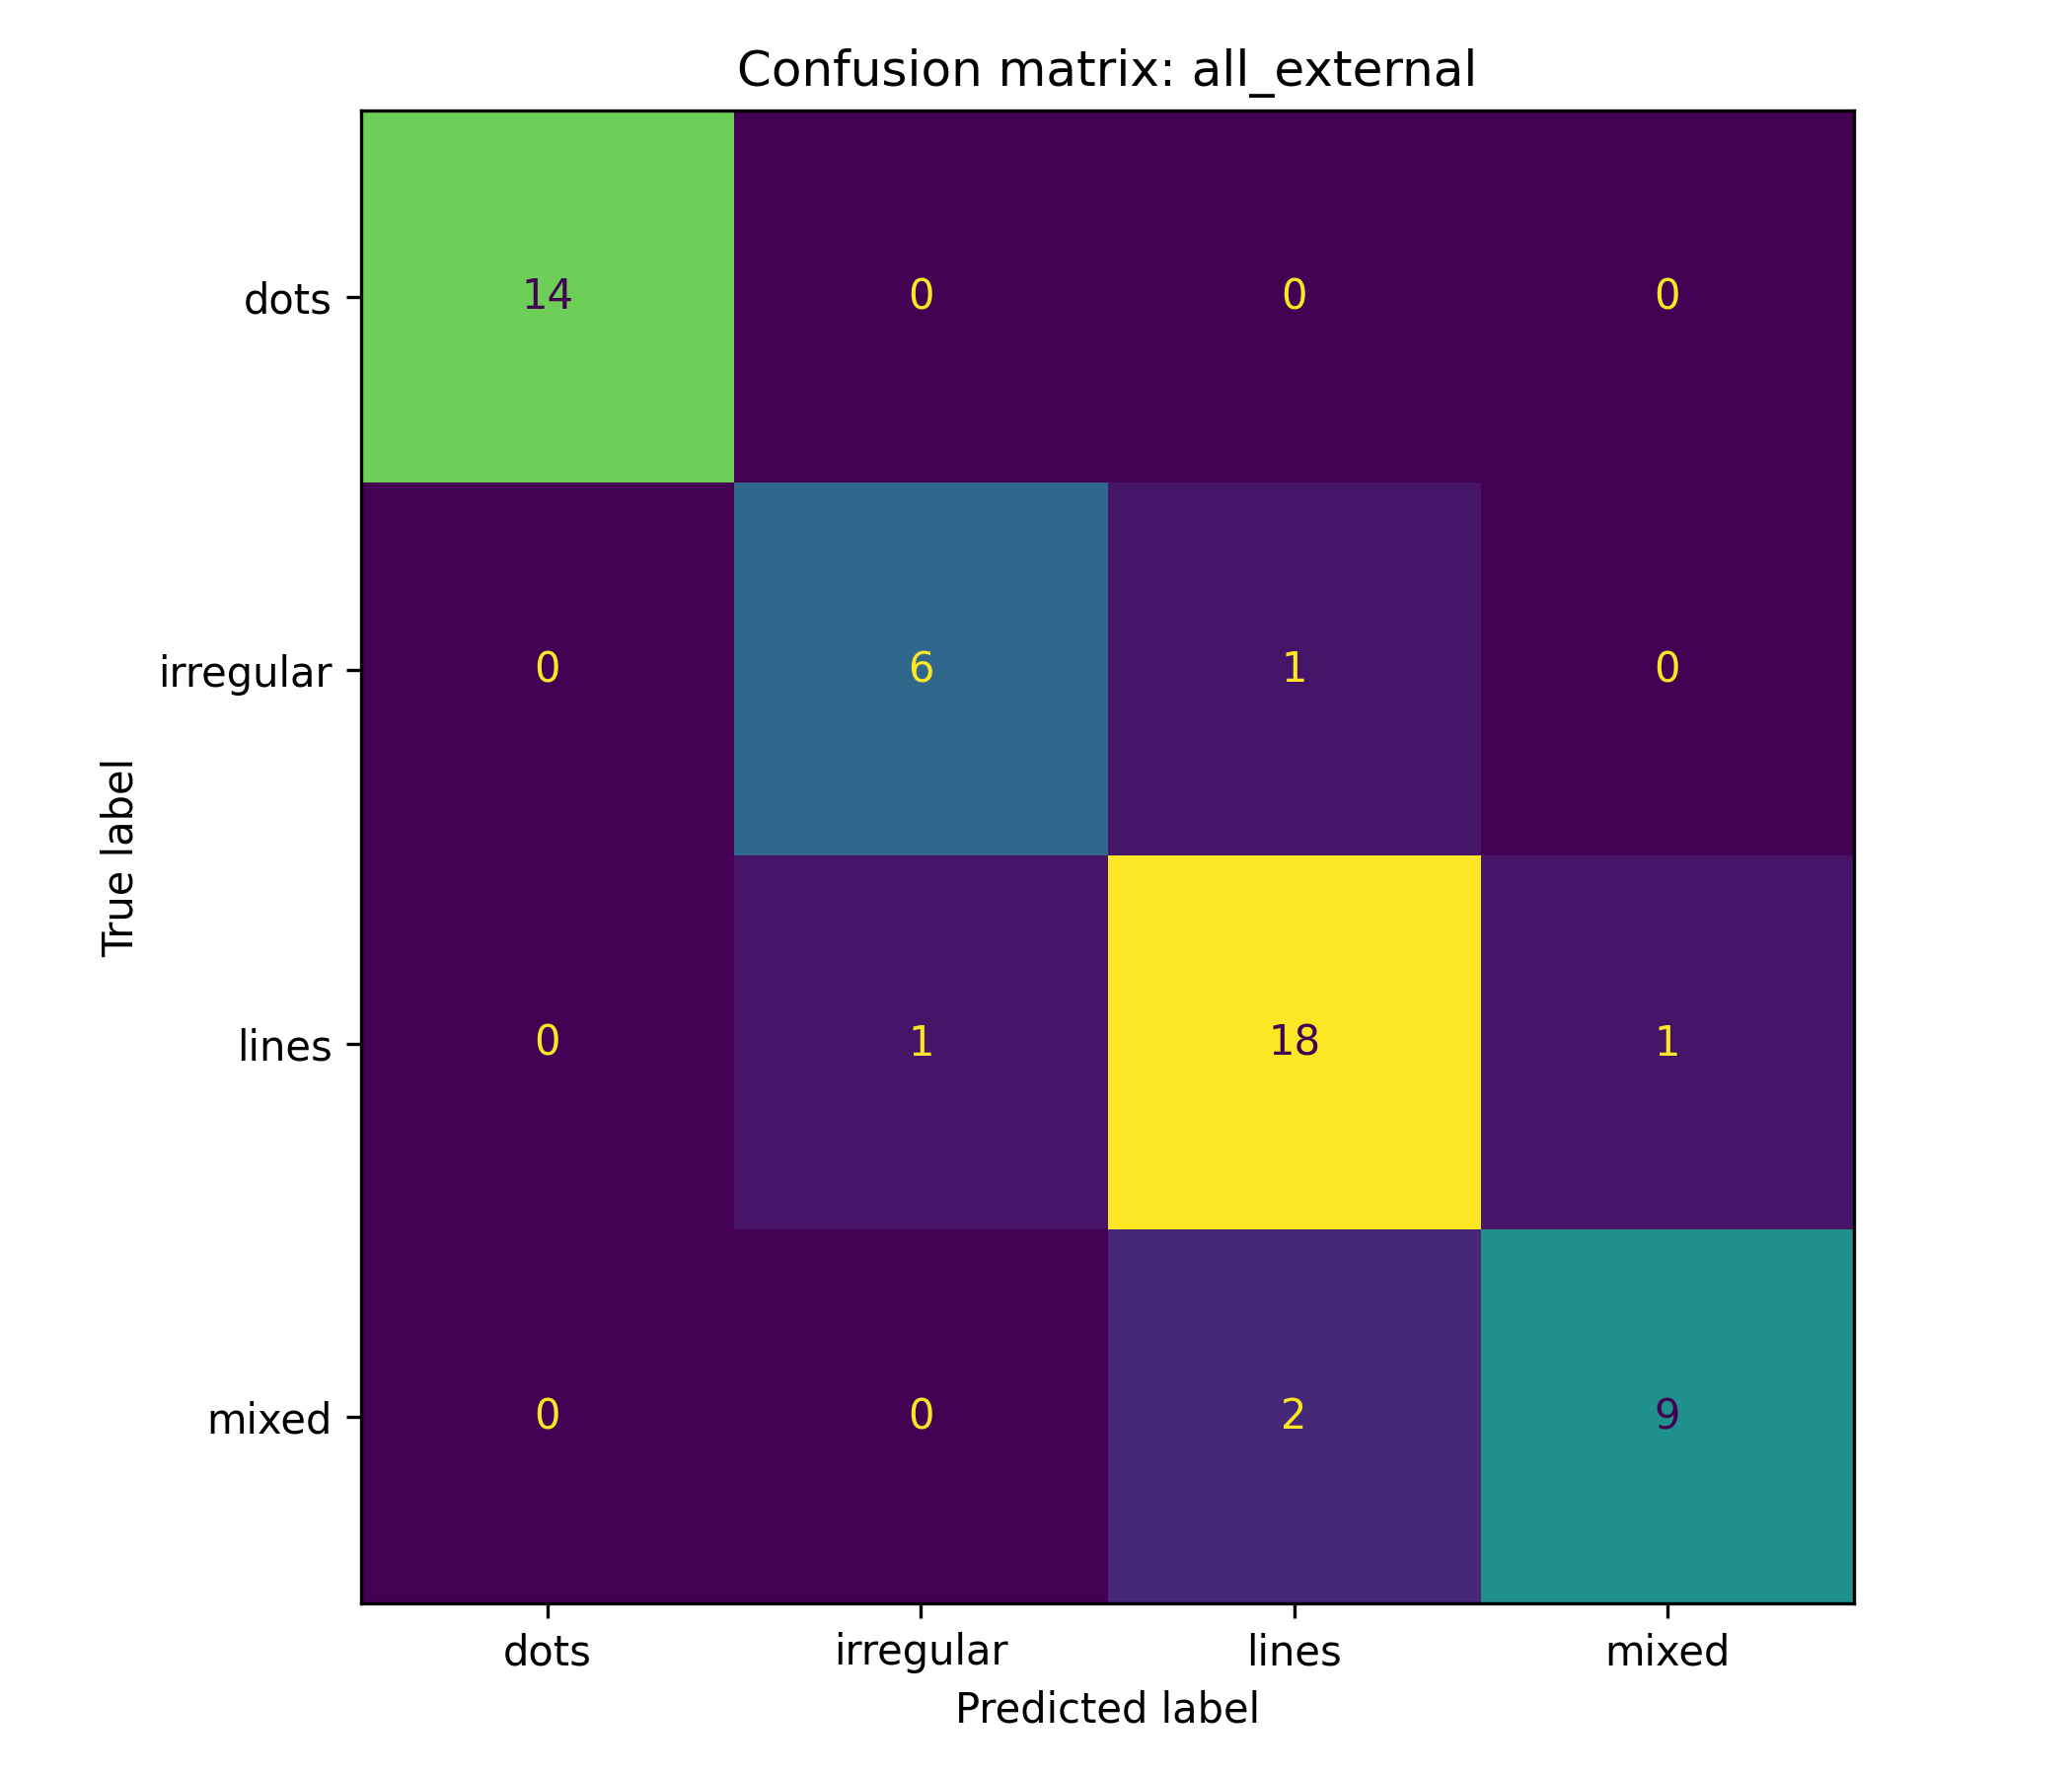

Data behind this chart, as committed beside it:
, dots, irregular, lines, mixed
dots, 14, 0, 0, 0
irregular, 0, 6, 1, 0
lines, 0, 1, 18, 1
mixed, 0, 0, 2, 9
